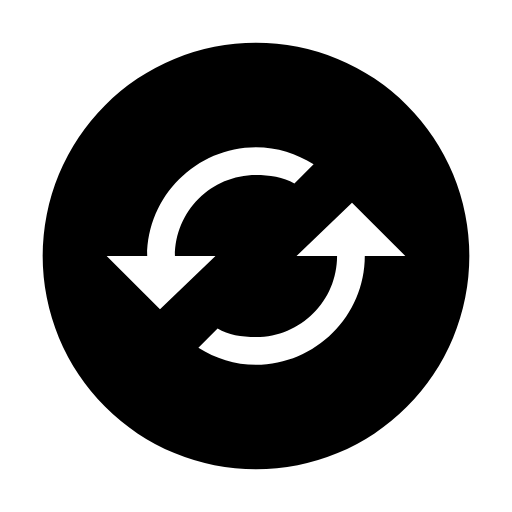
t = 0.00 s
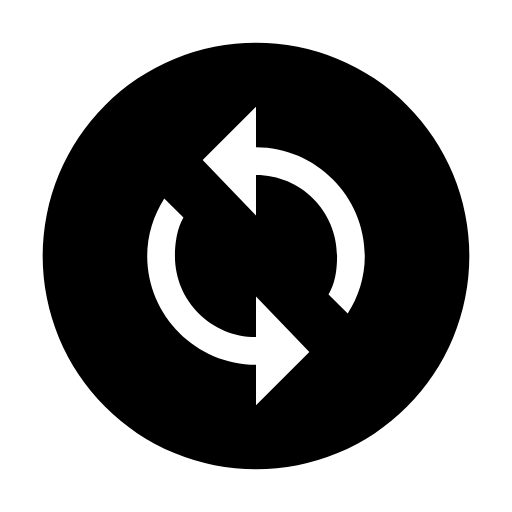
t = 0.50 s
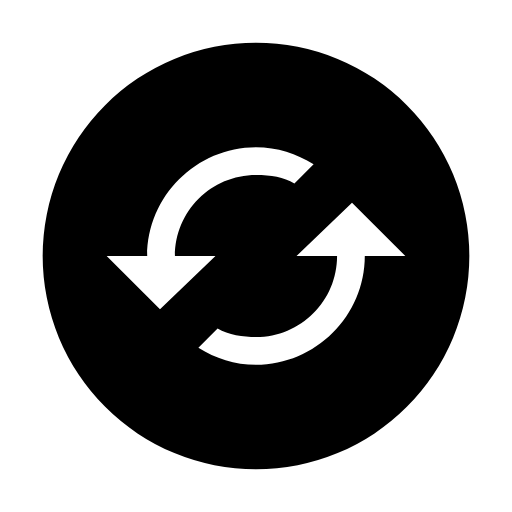
t = 1.00 s
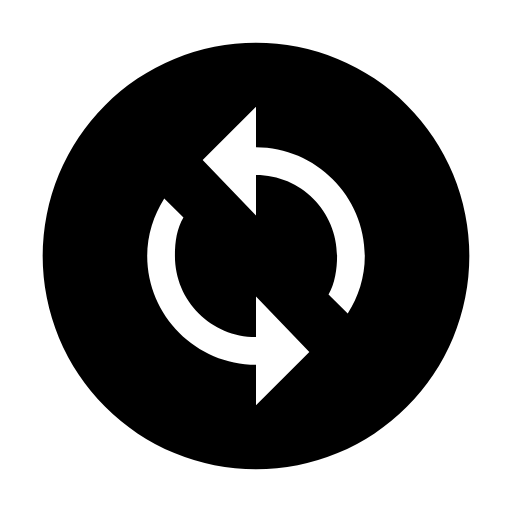
t = 1.50 s

The animated SVG that drew these frames (rendered in a browser with its animation timeline set to each time). Animation: 1 SMIL element (animateTransform=1); one cycle of 2.00 s, repeats indefinitely.

<svg xmlns="http://www.w3.org/2000/svg" class="connect-loop-icon" viewBox="0 0 24 24" width="24" height="24">
  <path class="connect-loop-icon__circle"
        fill="currentColor"
        d="M12 2A10 10 0 0 0 2 12 10 10 0 0 0 12 22 10 10 0 0 0 22 12 10 10 0 0 0 12 2Zm0 4.9c1 0 1.9 0.3 2.7 0.8L13.8 8.6C13.3 8.3 12.6 8.2 12 8.2 9.9 8.2 8.2 9.9 8.2 12H10.1L7.5 14.5 5 12H6.9C6.9 9.2 9.2 6.9 12 6.9ZM16.5 9.5 19 12h-1.9c0 2.8-2.3 5.1-5.1 5.1-1 0-1.9-0.3-2.7-0.8L10.2 15.4c0.5 0.3 1.1 0.4 1.8 0.4 2.1 0 3.8-1.7 3.8-3.8h-1.9z"
        stroke-width="0.9" >
    <animateTransform
      attributeType="xml"
      attributeName="transform"
      type="rotate"
      from="360 12 12" to="0 12 12" dur="2s"
      repeatCount="indefinite" />
  </path>
  <style>
    .connect-loop-icon__circle {
      fill: currentColor;
    }
  </style>
</svg>
